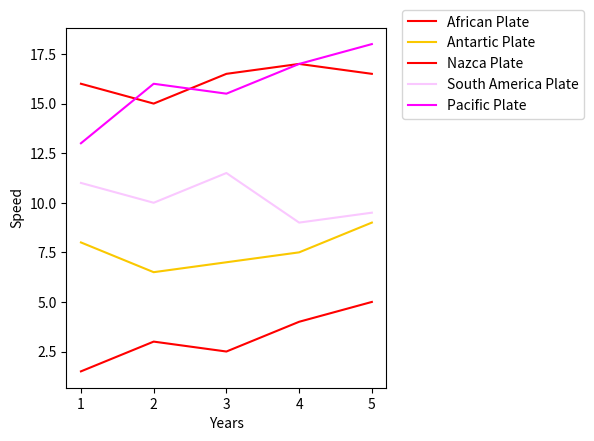

Write Python code to recreate this figure.
import matplotlib.pyplot as plt
plt.clf()

years = [1,2,3,4,5]

speed1 = [1.5, 3, 2.5, 4, 5]
speed2 = [8, 6.5, 7, 7.5, 9]
speed3 = [16,	15,	16.5,	17,	16.5]
speed4 = [11,	10,	11.5,	9,	9.5]
speed5 = [13, 16, 15.5, 17, 18]

plt.plot(years, speed1, color = [255/255, 0/255, 0/255], label="African Plate")
plt.plot(years, speed2, color = [250/255,200/255,0/255], label="Antartic Plate")
plt.plot(years, speed3, color = [255/255, 0/255, 0/255], label="Nazca Plate")
plt.plot(years, speed4, color = [250/255,200/255,255/255], label="South America Plate")
plt.plot(years, speed5, color = [255/255, 0/255, 255/255], label="Pacific Plate")
#Add this to adjust the margins
plt.subplots_adjust(left=0.15, right=0.65, top=.9, bottom=0.15)

plt.ylabel("Speed")
plt.xlabel("Years")
#This is the easy way to make a legend
#plt.legend()
#This is the way to adjust where the legend appears
plt.legend(bbox_to_anchor=(1.05, 1.05), loc=2, borderaxespad=0)

plt.show()